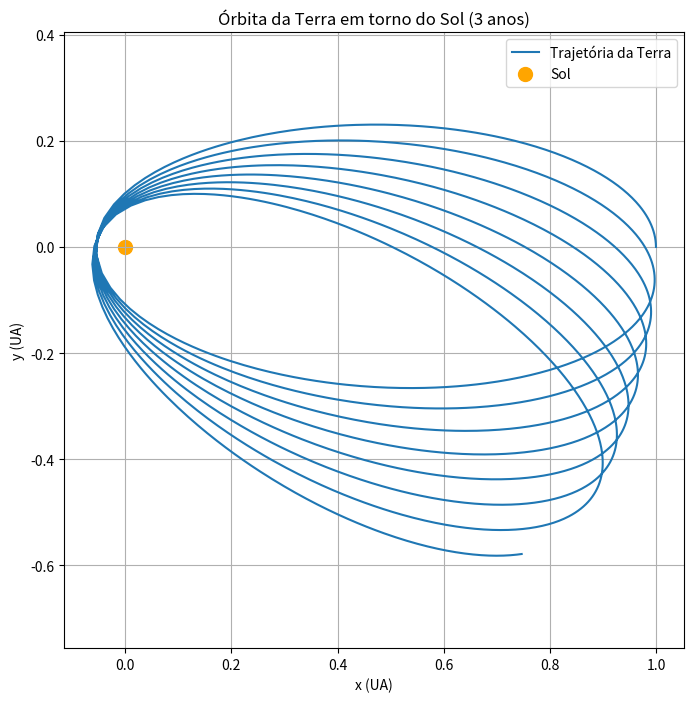

Here is the Python script that generated this plot:
# Claudino José Martins - 127368

import numpy as np
import matplotlib.pyplot as plt

GM = 4 * np.pi**2  
x0 = 1             
y0 = 0             
vx0 = 0            
vy0 = 2
dt = 0.001         

anos = 3
n = int(anos / dt)

t = np.zeros(n+1)
x = np.zeros(n+1)
y = np.zeros(n+1)
vx = np.zeros(n+1)
vy = np.zeros(n+1)

x[0] = x0
y[0] = y0
vx[0] = vx0
vy[0] = vy0

for i in range(n):
    r = np.sqrt(x[i]**2 + y[i]**2)
    ax = -GM * x[i] / r**3
    ay = -GM * y[i] / r**3
    vx[i+1] = vx[i] + ax * dt
    vy[i+1] = vy[i] + ay * dt
    x[i+1] = x[i] + vx[i+1] * dt
    y[i+1] = y[i] + vy[i+1] * dt

plt.figure(figsize=(8, 8))
plt.plot(x, y, label="Trajetória da Terra")
plt.scatter(0, 0, color="orange", label="Sol", s=100)
plt.xlabel("x (UA)")
plt.ylabel("y (UA)")
plt.title("Órbita da Terra em torno do Sol (3 anos)")
plt.legend()
plt.grid()
plt.axis("equal")
plt.show()

# Forma da Trajetória:

# A forma da trajetória obtida no gráfico é elíptica. 
